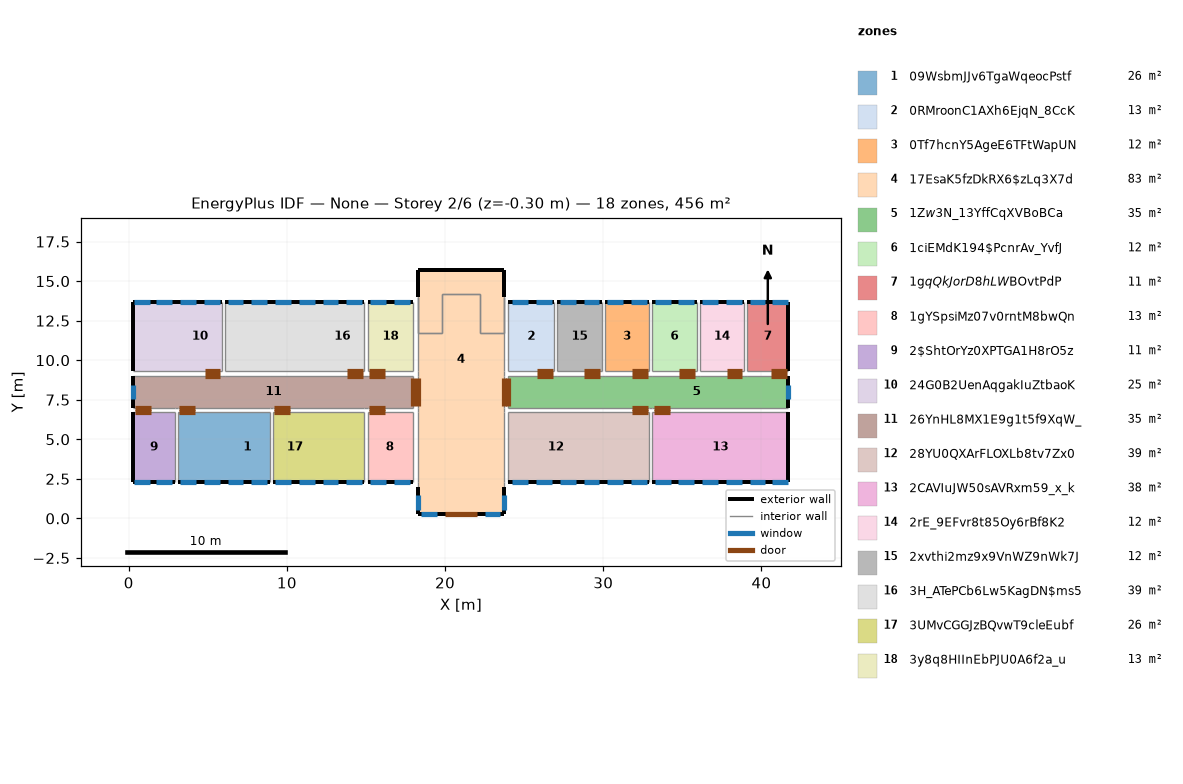
=== STOREY PLAN SPEC (per zone: floor XY polygon, exterior-wall plan segments, windows/doors) ===
zone 1: 09WsbmJJv6TgaWqeocPstf  (25.5 m²)
  floor: (5.90, 6.70) (5.90, 2.30) (3.10, 2.30) (3.10, 6.70)
  floor: (6.10, 6.70) (6.10, 2.30) (5.90, 2.30) (5.90, 6.70)
  floor: (8.90, 6.70) (8.90, 2.30) (6.10, 2.30) (6.10, 6.70)
  exterior wall: (3.10, 2.30) – (8.90, 2.30)  [5.8 m]
    window: (7.75, 2.30) – (8.75, 2.30)  [1.5 m²]
    window: (6.25, 2.30) – (7.25, 2.30)  [1.5 m²]
    window: (4.75, 2.30) – (5.75, 2.30)  [1.5 m²]
    window: (3.25, 2.30) – (4.25, 2.30)  [1.5 m²]
  interior walls: 3
zone 2: 0RMroonC1AXh6EjqN_8CcK  (12.8 m²)
  floor: (26.90, 13.70) (26.90, 9.30) (24.00, 9.30) (24.00, 13.70)
  exterior wall: (26.90, 13.70) – (24.00, 13.70)  [2.9 m]
    window: (25.25, 13.70) – (24.25, 13.70)  [1.5 m²]
    window: (26.75, 13.70) – (25.75, 13.70)  [1.5 m²]
  interior walls: 3
zone 3: 0Tf7hcnY5AgeE6TFtWapUN  (12.3 m²)
  floor: (32.90, 13.70) (32.90, 9.30) (30.10, 9.30) (30.10, 13.70)
  exterior wall: (32.90, 13.70) – (30.10, 13.70)  [2.8 m]
    window: (32.75, 13.70) – (31.75, 13.70)  [1.5 m²]
    window: (31.25, 13.70) – (30.25, 13.70)  [1.5 m²]
  interior walls: 3
zone 4: 17EsaK5fzDkRX6$zLq3X7d  (83.2 m²)
  floor: (22.20, 14.20) (22.20, 11.70) (23.70, 11.70) (23.70, 7.00) (18.30, 7.00) (18.30, 11.70) (19.80, 11.70) (19.80, 14.20)
  floor: (23.70, 7.00) (23.70, 6.70) (18.30, 6.70) (18.30, 7.00)
  floor: (23.70, 6.70) (23.70, 2.30) (18.30, 2.30) (18.30, 6.70)
  floor: (23.70, 2.30) (23.70, 2.00) (18.30, 2.00) (18.30, 2.30)
  floor: (23.70, 2.00) (23.70, 0.30) (18.30, 0.30) (18.30, 2.00)
  floor: (23.70, 15.70) (23.70, 11.70) (22.20, 11.70) (22.20, 14.20) (19.80, 14.20) (19.80, 11.70) (18.30, 11.70) (18.30, 15.70)
  exterior wall: (23.70, 15.70) – (18.30, 15.70)  [5.4 m] x3 surfaces
  exterior wall: (18.30, 15.70) – (18.30, 14.00)  [1.7 m] x3 surfaces
  exterior wall: (23.70, 14.00) – (23.70, 15.70)  [1.7 m] x3 surfaces
  exterior wall: (23.70, 0.30) – (23.70, 2.00)  [1.7 m]
    window: (23.70, 0.55) – (23.70, 1.45)  [1.8 m²]
  exterior wall: (18.30, 0.30) – (23.70, 0.30)  [5.4 m]
    door: (20.00, 0.30) – (22.00, 0.30)  [4.2 m²]
    window: (22.55, 0.30) – (23.45, 0.30)  [1.8 m²]
    window: (18.50, 0.30) – (19.50, 0.30)  [2.0 m²]
  exterior wall: (18.30, 2.00) – (18.30, 0.30)  [1.7 m]
    window: (18.30, 1.45) – (18.30, 0.55)  [1.8 m²]
  interior walls: 28
zone 5: 1Z$w3$N_13YffCqXVBoBCa  (35.4 m²)
  floor: (29.90, 9.00) (29.90, 7.00) (24.00, 7.00) (24.00, 9.00)
  floor: (30.10, 9.00) (30.10, 7.00) (29.90, 7.00) (29.90, 9.00)
  floor: (41.70, 9.00) (41.70, 7.00) (30.10, 7.00) (30.10, 9.00)
  exterior wall: (41.70, 7.00) – (41.70, 9.00)  [2.0 m]
    window: (41.70, 7.55) – (41.70, 8.45)  [1.3 m²]
  interior walls: 15
zone 6: 1ciEMdK194$PcnrAv_YvfJ  (12.3 m²)
  floor: (35.90, 13.70) (35.90, 9.30) (33.10, 9.30) (33.10, 13.70)
  exterior wall: (35.90, 13.70) – (33.10, 13.70)  [2.8 m]
    window: (35.75, 13.70) – (34.75, 13.70)  [1.5 m²]
    window: (34.25, 13.70) – (33.25, 13.70)  [1.5 m²]
  interior walls: 3
zone 7: 1g$qQkJorD8hLW$BOvtPdP  (11.4 m²)
  floor: (41.70, 13.70) (41.70, 9.30) (39.10, 9.30) (39.10, 13.70)
  exterior wall: (41.70, 13.70) – (39.10, 13.70)  [2.6 m]
    window: (41.65, 13.70) – (40.65, 13.70)  [1.5 m²]
    window: (40.25, 13.70) – (39.25, 13.70)  [1.5 m²]
  exterior wall: (41.70, 9.30) – (41.70, 13.70)  [4.4 m]
  interior walls: 2
zone 8: 1gYSpsiMz07v0rntM8bwQn  (12.8 m²)
  floor: (17.90, 6.70) (17.90, 2.30) (15.10, 2.30) (15.10, 6.70)
  floor: (18.00, 6.70) (18.00, 2.30) (17.90, 2.30) (17.90, 6.70)
  exterior wall: (15.10, 2.30) – (18.00, 2.30)  [2.9 m]
    window: (15.25, 2.30) – (16.25, 2.30)  [1.5 m²]
    window: (16.75, 2.30) – (17.75, 2.30)  [1.5 m²]
  interior walls: 3
zone 9: 2$ShtOrYz0XPTGA1H8rO5z  (11.4 m²)
  floor: (2.90, 6.70) (2.90, 2.30) (0.30, 2.30) (0.30, 6.70)
  exterior wall: (0.30, 2.30) – (2.90, 2.30)  [2.6 m]
    window: (0.35, 2.30) – (1.35, 2.30)  [1.5 m²]
    window: (1.75, 2.30) – (2.75, 2.30)  [1.5 m²]
  exterior wall: (0.30, 6.70) – (0.30, 2.30)  [4.4 m]
  interior walls: 2
zone 10: 24G0B2UenAqgakIuZtbaoK  (24.6 m²)
  floor: (2.90, 13.70) (2.90, 9.30) (0.30, 9.30) (0.30, 13.70)
  floor: (3.10, 13.70) (3.10, 9.30) (2.90, 9.30) (2.90, 13.70)
  floor: (5.90, 13.70) (5.90, 9.30) (3.10, 9.30) (3.10, 13.70)
  exterior wall: (5.90, 13.70) – (0.30, 13.70)  [5.6 m]
    window: (1.35, 13.70) – (0.35, 13.70)  [1.5 m²]
    window: (5.75, 13.70) – (4.75, 13.70)  [1.5 m²]
    window: (4.25, 13.70) – (3.25, 13.70)  [1.5 m²]
    window: (2.75, 13.70) – (1.75, 13.70)  [1.5 m²]
  exterior wall: (0.30, 13.70) – (0.30, 9.30)  [4.4 m]
  interior walls: 2
zone 11: 26YnHL8MX1E9g1t5f9XqW_  (35.4 m²)
  floor: (18.00, 9.00) (18.00, 7.00) (0.30, 7.00) (0.30, 9.00)
  exterior wall: (0.30, 9.00) – (0.30, 7.00)  [2.0 m]
    window: (0.30, 8.45) – (0.30, 7.55)  [1.3 m²]
  interior walls: 13
zone 12: 28YU0QXArFLOXLb8tv7Zx0  (39.2 m²)
  floor: (24.10, 6.70) (24.10, 2.30) (24.00, 2.30) (24.00, 6.70)
  floor: (29.90, 6.70) (29.90, 2.30) (24.10, 2.30) (24.10, 6.70)
  floor: (30.10, 6.70) (30.10, 2.30) (29.90, 2.30) (29.90, 6.70)
  floor: (32.90, 6.70) (32.90, 2.30) (30.10, 2.30) (30.10, 6.70)
  exterior wall: (24.00, 2.30) – (32.90, 2.30)  [8.9 m]
    window: (24.25, 2.30) – (25.25, 2.30)  [1.5 m²]
    window: (25.75, 2.30) – (26.75, 2.30)  [1.5 m²]
    window: (27.25, 2.30) – (28.25, 2.30)  [1.5 m²]
    window: (28.75, 2.30) – (29.75, 2.30)  [1.5 m²]
    window: (30.25, 2.30) – (31.25, 2.30)  [1.5 m²]
    window: (31.75, 2.30) – (32.75, 2.30)  [1.5 m²]
  interior walls: 3
zone 13: 2CAVIuJW50sAVRxm59_x_k  (37.8 m²)
  floor: (41.70, 6.70) (41.70, 2.30) (33.10, 2.30) (33.10, 6.70)
  exterior wall: (33.10, 2.30) – (41.70, 2.30)  [8.6 m]
    window: (33.25, 2.30) – (34.25, 2.30)  [1.5 m²]
    window: (34.75, 2.30) – (35.75, 2.30)  [1.5 m²]
    window: (40.65, 2.30) – (41.65, 2.30)  [1.5 m²]
    window: (36.25, 2.30) – (37.25, 2.30)  [1.5 m²]
    window: (37.75, 2.30) – (38.75, 2.30)  [1.5 m²]
    window: (39.25, 2.30) – (40.25, 2.30)  [1.5 m²]
  exterior wall: (41.70, 2.30) – (41.70, 6.70)  [4.4 m]
  interior walls: 2
zone 14: 2rE_9EFvr8t85Oy6rBf8K2  (12.3 m²)
  floor: (38.90, 13.70) (38.90, 9.30) (36.10, 9.30) (36.10, 13.70)
  exterior wall: (38.90, 13.70) – (36.10, 13.70)  [2.8 m]
    window: (38.75, 13.70) – (37.75, 13.70)  [1.5 m²]
    window: (37.25, 13.70) – (36.25, 13.70)  [1.5 m²]
  interior walls: 3
zone 15: 2xvthi2mz9x9VnWZ9nWk7J  (12.3 m²)
  floor: (29.90, 13.70) (29.90, 9.30) (27.10, 9.30) (27.10, 13.70)
  exterior wall: (29.90, 13.70) – (27.10, 13.70)  [2.8 m]
    window: (29.75, 13.70) – (28.75, 13.70)  [1.5 m²]
    window: (28.25, 13.70) – (27.25, 13.70)  [1.5 m²]
  interior walls: 3
zone 16: 3H_ATePCb6Lw5KagDN$ms5  (38.7 m²)
  floor: (14.90, 13.70) (14.90, 9.30) (12.10, 9.30) (12.10, 13.70)
  floor: (8.90, 13.70) (8.90, 9.30) (6.10, 9.30) (6.10, 13.70)
  floor: (12.10, 13.70) (12.10, 9.30) (11.90, 9.30) (11.90, 13.70)
  floor: (9.10, 13.70) (9.10, 9.30) (8.90, 9.30) (8.90, 13.70)
  floor: (11.90, 13.70) (11.90, 9.30) (9.10, 9.30) (9.10, 13.70)
  exterior wall: (14.90, 13.70) – (6.10, 13.70)  [8.8 m]
    window: (11.75, 13.70) – (10.75, 13.70)  [1.5 m²]
    window: (10.25, 13.70) – (9.25, 13.70)  [1.5 m²]
    window: (13.25, 13.70) – (12.25, 13.70)  [1.5 m²]
    window: (8.75, 13.70) – (7.75, 13.70)  [1.5 m²]
    window: (7.25, 13.70) – (6.25, 13.70)  [1.5 m²]
    window: (14.75, 13.70) – (13.75, 13.70)  [1.5 m²]
  interior walls: 3
zone 17: 3UMvCGGJzBQvwT9cleEubf  (25.5 m²)
  floor: (11.90, 6.70) (11.90, 2.30) (9.10, 2.30) (9.10, 6.70)
  floor: (12.10, 6.70) (12.10, 2.30) (11.90, 2.30) (11.90, 6.70)
  floor: (14.90, 6.70) (14.90, 2.30) (12.10, 2.30) (12.10, 6.70)
  exterior wall: (9.10, 2.30) – (14.90, 2.30)  [5.8 m]
    window: (13.75, 2.30) – (14.75, 2.30)  [1.5 m²]
    window: (12.25, 2.30) – (13.25, 2.30)  [1.5 m²]
    window: (9.25, 2.30) – (10.25, 2.30)  [1.5 m²]
    window: (10.75, 2.30) – (11.75, 2.30)  [1.5 m²]
  interior walls: 3
zone 18: 3y8q8HIInEbPJU0A6f2a_u  (12.8 m²)
  floor: (18.00, 13.70) (18.00, 9.30) (15.10, 9.30) (15.10, 13.70)
  exterior wall: (18.00, 13.70) – (15.10, 13.70)  [2.9 m]
    window: (17.75, 13.70) – (16.75, 13.70)  [1.5 m²]
    window: (16.25, 13.70) – (15.25, 13.70)  [1.5 m²]
  interior walls: 3

=== DERIVED (storey summary) ===
Building: None
Storey: 2 of 6  (floor level z = -0.30 m)
Storey gross floor area: 455.8 m²
Zones on this storey: 18
  - 09WsbmJJv6TgaWqeocPstf: floor 25.5 m²; exterior wall 5.8 m (15.7 m²); 4 window(s) 6.0 m²; WWR 38.3%
  - 0RMroonC1AXh6EjqN_8CcK: floor 12.8 m²; exterior wall 2.9 m (7.8 m²); 2 window(s) 3.0 m²; WWR 38.3%
  - 0Tf7hcnY5AgeE6TFtWapUN: floor 12.3 m²; exterior wall 2.8 m (7.6 m²); 2 window(s) 3.0 m²; WWR 39.7%
  - 17EsaK5fzDkRX6$zLq3X7d: floor 83.2 m²; exterior wall 17.6 m (52.8 m²); 4 window(s) 7.4 m²; WWR 14.0%; 1 door(s)
  - 1Z$w3$N_13YffCqXVBoBCa: floor 35.4 m²; exterior wall 2.0 m (5.4 m²); 1 window(s) 1.3 m²; WWR 25.0%
  - 1ciEMdK194$PcnrAv_YvfJ: floor 12.3 m²; exterior wall 2.8 m (7.6 m²); 2 window(s) 3.0 m²; WWR 39.7%
  - 1g$qQkJorD8hLW$BOvtPdP: floor 11.4 m²; exterior wall 7.0 m (18.9 m²); 2 window(s) 3.0 m²; WWR 15.9%
  - 1gYSpsiMz07v0rntM8bwQn: floor 12.8 m²; exterior wall 2.9 m (7.8 m²); 2 window(s) 3.0 m²; WWR 38.3%
  - 2$ShtOrYz0XPTGA1H8rO5z: floor 11.4 m²; exterior wall 7.0 m (18.9 m²); 2 window(s) 3.0 m²; WWR 15.9%
  - 24G0B2UenAqgakIuZtbaoK: floor 24.6 m²; exterior wall 10.0 m (27.0 m²); 4 window(s) 6.0 m²; WWR 22.2%
  - 26YnHL8MX1E9g1t5f9XqW_: floor 35.4 m²; exterior wall 2.0 m (5.4 m²); 1 window(s) 1.3 m²; WWR 25.0%
  - 28YU0QXArFLOXLb8tv7Zx0: floor 39.2 m²; exterior wall 8.9 m (24.0 m²); 6 window(s) 9.0 m²; WWR 37.5%
  - 2CAVIuJW50sAVRxm59_x_k: floor 37.8 m²; exterior wall 13.0 m (35.1 m²); 6 window(s) 9.0 m²; WWR 25.6%
  - 2rE_9EFvr8t85Oy6rBf8K2: floor 12.3 m²; exterior wall 2.8 m (7.6 m²); 2 window(s) 3.0 m²; WWR 39.7%
  - 2xvthi2mz9x9VnWZ9nWk7J: floor 12.3 m²; exterior wall 2.8 m (7.6 m²); 2 window(s) 3.0 m²; WWR 39.7%
  - 3H_ATePCb6Lw5KagDN$ms5: floor 38.7 m²; exterior wall 8.8 m (23.8 m²); 6 window(s) 9.0 m²; WWR 37.9%
  - 3UMvCGGJzBQvwT9cleEubf: floor 25.5 m²; exterior wall 5.8 m (15.7 m²); 4 window(s) 6.0 m²; WWR 38.3%
  - 3y8q8HIInEbPJU0A6f2a_u: floor 12.8 m²; exterior wall 2.9 m (7.8 m²); 2 window(s) 3.0 m²; WWR 38.3%
Zone adjacency (shared interzone walls):
  - 09WsbmJJv6TgaWqeocPstf ↔ 2$ShtOrYz0XPTGA1H8rO5z
  - 09WsbmJJv6TgaWqeocPstf ↔ 26YnHL8MX1E9g1t5f9XqW_
  - 09WsbmJJv6TgaWqeocPstf ↔ 3UMvCGGJzBQvwT9cleEubf
  - 0RMroonC1AXh6EjqN_8CcK ↔ 17EsaK5fzDkRX6$zLq3X7d
  - 0RMroonC1AXh6EjqN_8CcK ↔ 1Z$w3$N_13YffCqXVBoBCa
  - 0RMroonC1AXh6EjqN_8CcK ↔ 2xvthi2mz9x9VnWZ9nWk7J
  - 0Tf7hcnY5AgeE6TFtWapUN ↔ 1Z$w3$N_13YffCqXVBoBCa
  - 0Tf7hcnY5AgeE6TFtWapUN ↔ 1ciEMdK194$PcnrAv_YvfJ
  - 0Tf7hcnY5AgeE6TFtWapUN ↔ 2xvthi2mz9x9VnWZ9nWk7J
  - 17EsaK5fzDkRX6$zLq3X7d ↔ 1Z$w3$N_13YffCqXVBoBCa
  - 17EsaK5fzDkRX6$zLq3X7d ↔ 1gYSpsiMz07v0rntM8bwQn
  - 17EsaK5fzDkRX6$zLq3X7d ↔ 26YnHL8MX1E9g1t5f9XqW_
  - 17EsaK5fzDkRX6$zLq3X7d ↔ 28YU0QXArFLOXLb8tv7Zx0
  - 17EsaK5fzDkRX6$zLq3X7d ↔ 3y8q8HIInEbPJU0A6f2a_u
  - 1Z$w3$N_13YffCqXVBoBCa ↔ 1ciEMdK194$PcnrAv_YvfJ
  - 1Z$w3$N_13YffCqXVBoBCa ↔ 1g$qQkJorD8hLW$BOvtPdP
  - 1Z$w3$N_13YffCqXVBoBCa ↔ 28YU0QXArFLOXLb8tv7Zx0
  - 1Z$w3$N_13YffCqXVBoBCa ↔ 2CAVIuJW50sAVRxm59_x_k
  - 1Z$w3$N_13YffCqXVBoBCa ↔ 2rE_9EFvr8t85Oy6rBf8K2
  - 1Z$w3$N_13YffCqXVBoBCa ↔ 2xvthi2mz9x9VnWZ9nWk7J
  - 1ciEMdK194$PcnrAv_YvfJ ↔ 2rE_9EFvr8t85Oy6rBf8K2
  - 1g$qQkJorD8hLW$BOvtPdP ↔ 2rE_9EFvr8t85Oy6rBf8K2
  - 1gYSpsiMz07v0rntM8bwQn ↔ 26YnHL8MX1E9g1t5f9XqW_
  - 1gYSpsiMz07v0rntM8bwQn ↔ 3UMvCGGJzBQvwT9cleEubf
  - 2$ShtOrYz0XPTGA1H8rO5z ↔ 26YnHL8MX1E9g1t5f9XqW_
  - 24G0B2UenAqgakIuZtbaoK ↔ 26YnHL8MX1E9g1t5f9XqW_
  - 24G0B2UenAqgakIuZtbaoK ↔ 3H_ATePCb6Lw5KagDN$ms5
  - 26YnHL8MX1E9g1t5f9XqW_ ↔ 3H_ATePCb6Lw5KagDN$ms5
  - 26YnHL8MX1E9g1t5f9XqW_ ↔ 3UMvCGGJzBQvwT9cleEubf
  - 26YnHL8MX1E9g1t5f9XqW_ ↔ 3y8q8HIInEbPJU0A6f2a_u
  - 28YU0QXArFLOXLb8tv7Zx0 ↔ 2CAVIuJW50sAVRxm59_x_k
  - 3H_ATePCb6Lw5KagDN$ms5 ↔ 3y8q8HIInEbPJU0A6f2a_u